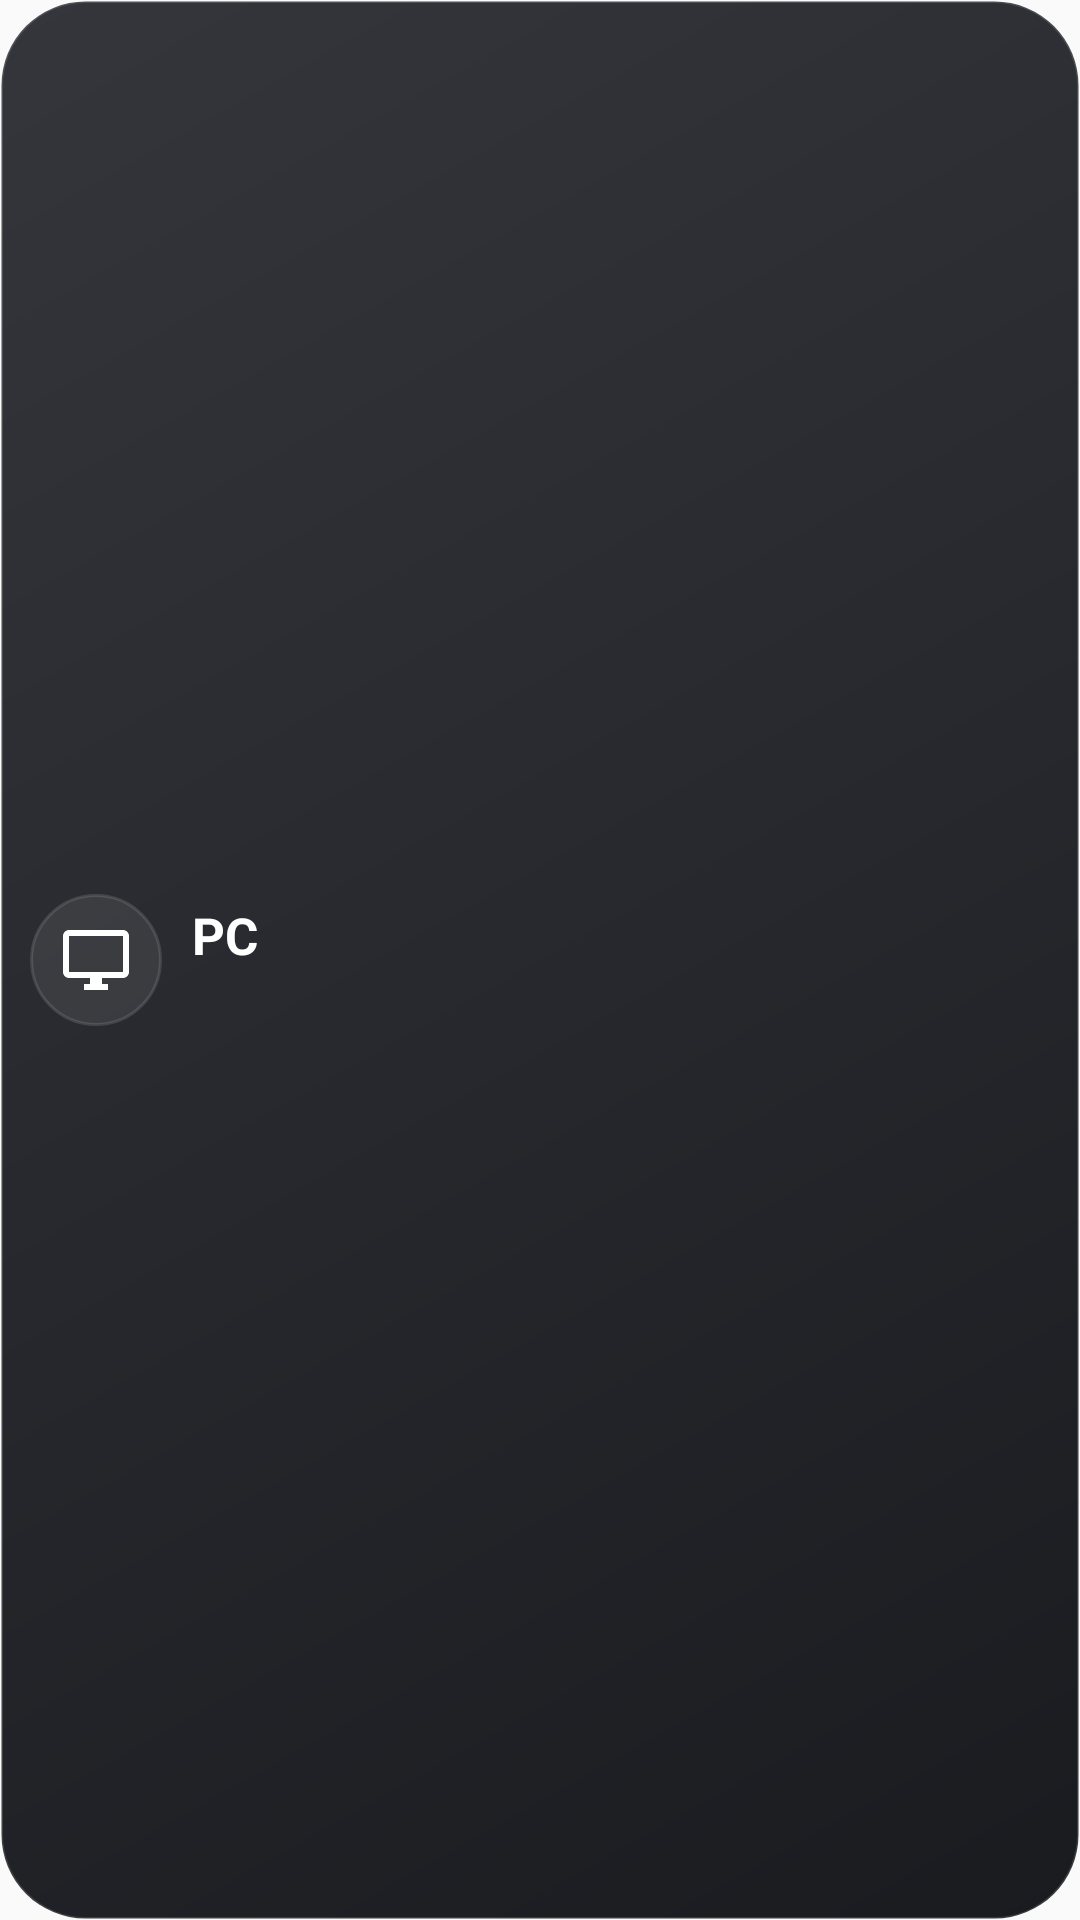

Reconstruct the res/layout file that produces this screen, plus the resources it refers to.
<!-- AndroidManifest.xml: application theme android:Theme.Material.Light.NoActionBar -->
<!-- res/layout/widget_pc.xml -->
<?xml version="1.0" encoding="utf-8"?>
<LinearLayout xmlns:android="http://schemas.android.com/apk/res/android"
    android:id="@+id/root"
    android:layout_width="match_parent"
    android:layout_height="match_parent"
    android:orientation="horizontal"
    android:gravity="center_vertical"
    android:background="@drawable/bg_widget_off"
    android:padding="10dp">
    <ImageView
        android:id="@+id/icon"
        android:layout_width="44dp"
        android:layout_height="44dp"
        android:background="@drawable/bg_circle_off"
        android:padding="10dp"
        android:src="@drawable/ic_pc"
        android:contentDescription="@string/pc" />
    <LinearLayout
        android:layout_width="0dp"
        android:layout_height="wrap_content"
        android:layout_weight="1"
        android:layout_marginStart="10dp"
        android:orientation="vertical">
        <TextView
            android:layout_width="wrap_content"
            android:layout_height="wrap_content"
            android:text="@string/pc"
            android:textColor="#FFFFFF"
            android:textSize="17sp"
            android:textStyle="bold" />
        <TextView
            android:id="@+id/status"
            android:layout_width="wrap_content"
            android:layout_height="wrap_content"
            android:textColor="#9A9CA3"
            android:textSize="12sp" />
    </LinearLayout>
</LinearLayout>
<!-- resources referenced by this layout -->
<resources>
  <!-- drawable bg_circle_off (drawable) -->
  <?xml version="1.0" encoding="utf-8"?>
  <shape xmlns:android="http://schemas.android.com/apk/res/android" android:shape="oval">
      <solid android:color="#14FFFFFF" />
      <stroke android:width="1dp" android:color="#1FFFFFFF" />
  </shape>
  <!-- drawable bg_widget_off (drawable) -->
  <?xml version="1.0" encoding="utf-8"?>
  <shape xmlns:android="http://schemas.android.com/apk/res/android" android:shape="rectangle">
      <gradient android:angle="315" android:startColor="#34363C" android:endColor="#1A1B1F" />
      <stroke android:width="1dp" android:color="#22FFFFFF" />
      <corners android:radius="28dp" />
  </shape>
  <!-- drawable ic_pc (drawable) -->
  <?xml version="1.0" encoding="utf-8"?>
  <vector xmlns:android="http://schemas.android.com/apk/res/android"
      android:width="48dp" android:height="48dp"
      android:viewportWidth="24" android:viewportHeight="24">
      <path android:fillColor="#FFFFFFFF" android:pathData="M21,2H3c-1.1,0 -2,0.9 -2,2v12c0,1.1 0.9,2 2,2h7v2H8v2h8v-2h-2v-2h7c1.1,0 2,-0.9 2,-2V4c0,-1.1 -0.9,-2 -2,-2zM21,16H3V4h18v12z"/>
  </vector>
  <string name="pc">PC</string>
</resources>
